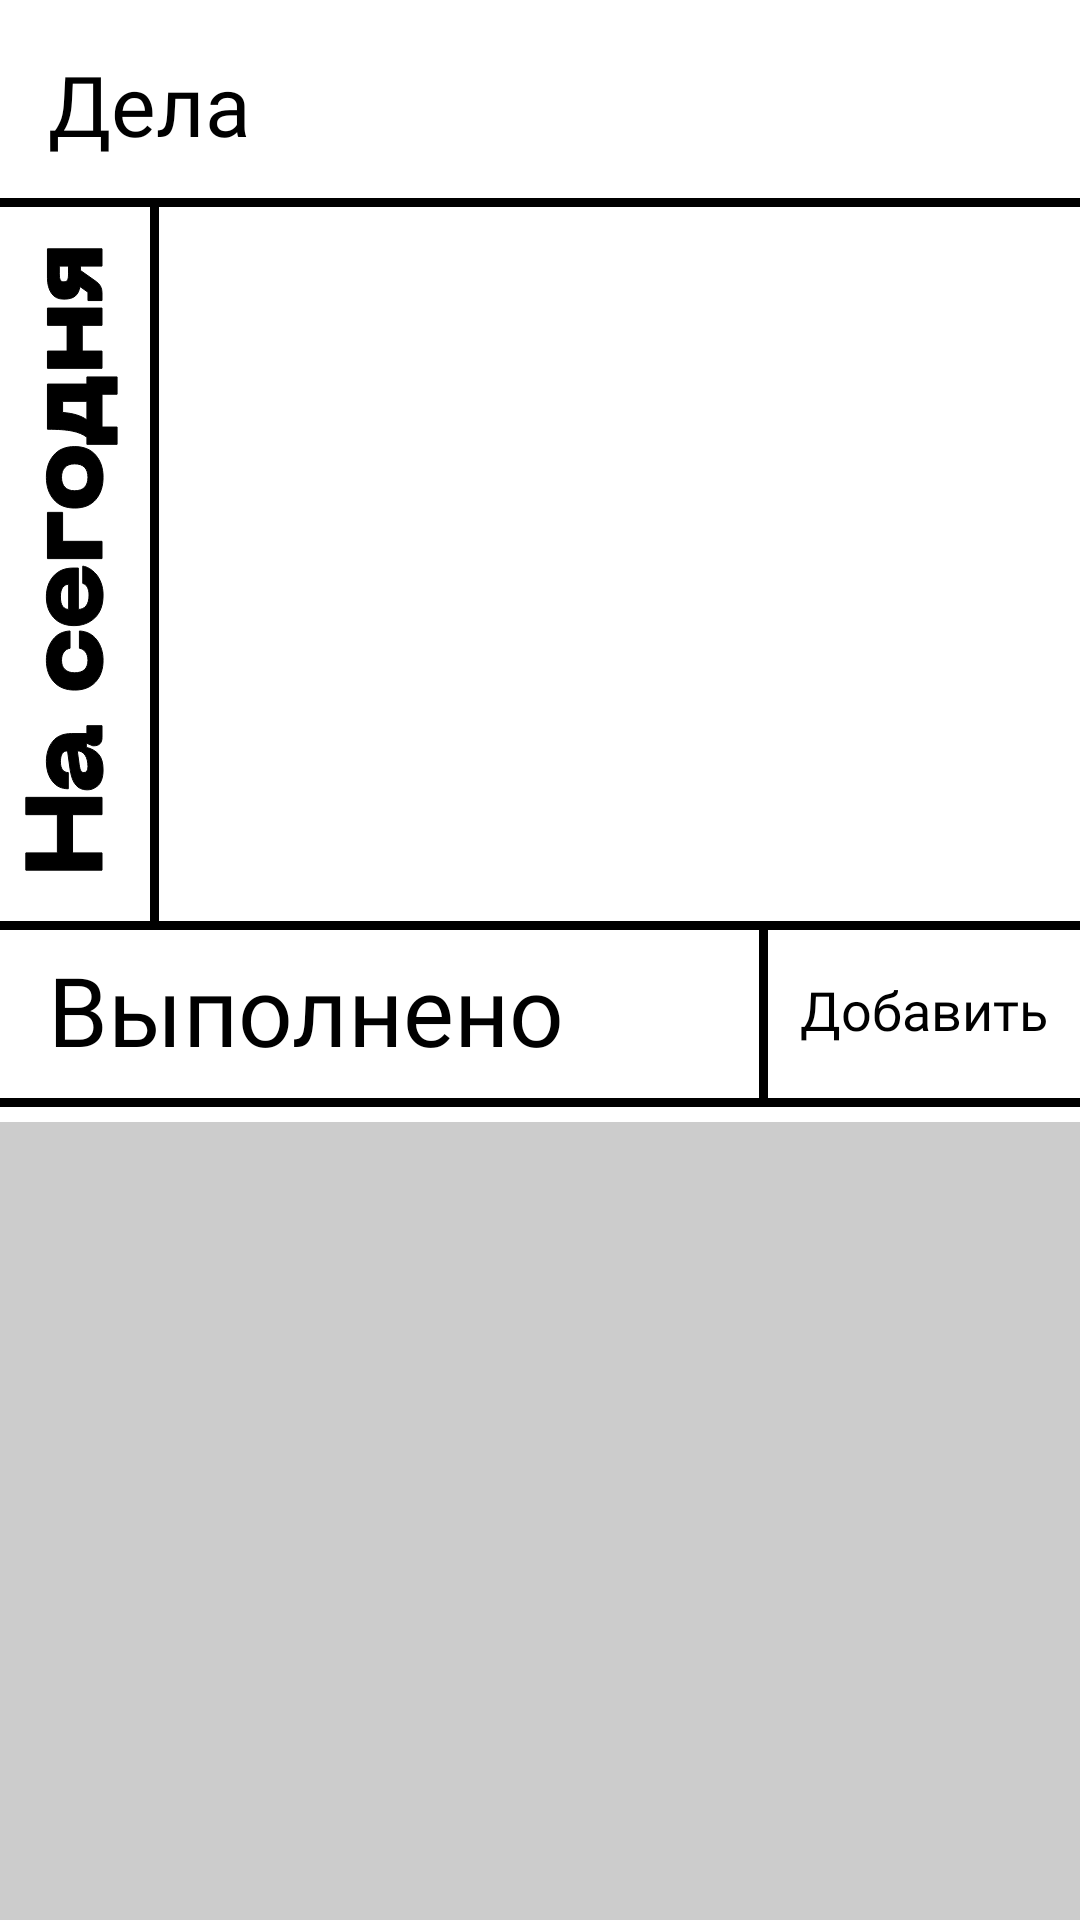

Produce the Android XML layout that renders to this screen, including the resource entries it uses.
<!-- AndroidManifest.xml: application theme Theme.PinkHome -->
<!-- res/layout/activity_task.xml -->
<?xml version="1.0" encoding="utf-8"?>
<FrameLayout xmlns:android="http://schemas.android.com/apk/res/android"
    xmlns:app="http://schemas.android.com/apk/res-auto"
    android:layout_width="match_parent"
    android:layout_height="match_parent"
    android:background="@color/white_gray">

    <ScrollView xmlns:android="http://schemas.android.com/apk/res/android"
        xmlns:app="http://schemas.android.com/apk/res-auto"
        xmlns:tools="http://schemas.android.com/tools"
        android:layout_width="match_parent"
        android:layout_height="match_parent"
        android:scrollbars="none"
        android:background="@color/white_gray"
        tools:context=".View.TasksActivity">


        <androidx.constraintlayout.widget.ConstraintLayout
            android:layout_width="match_parent"
            android:layout_height="match_parent"
            android:background="@color/white">

            <TextView
                android:layout_width="wrap_content"
                android:layout_height="wrap_content"
                android:fontFamily="@font/neue_machine_ultrabold"
                android:padding="16dp"
                android:text="Дела"
                android:textColor="@color/black"
                android:textSize="28sp"
                app:layout_constraintLeft_toLeftOf="parent"
                app:layout_constraintTop_toTopOf="parent" />

            <ImageButton
                android:id="@+id/back_button"
                android:layout_width="48dp"
                android:layout_height="48dp"
                android:layout_margin="10dp"
                android:background="@drawable/md_transparent"
                android:padding="16dp"
                android:src="@drawable/back_arrow"
                app:layout_constraintRight_toRightOf="parent"
                app:layout_constraintTop_toTopOf="parent" />

            <com.google.android.material.divider.MaterialDivider
                android:layout_width="match_parent"
                android:layout_height="3dp"
                app:dividerColor="@color/black"
                app:layout_constraintLeft_toLeftOf="parent"
                app:layout_constraintTop_toTopOf="@+id/today_task" />

            <LinearLayout
                android:id="@+id/today_task"
                android:layout_width="match_parent"
                android:layout_height="wrap_content"
                android:layout_marginTop="8dp"
                android:orientation="horizontal"
                app:layout_constraintTop_toBottomOf="@+id/back_button">

                <ImageView
                    android:layout_width="wrap_content"
                    android:layout_height="wrap_content"
                    android:layout_gravity="bottom"
                    android:layout_marginLeft="8dp"
                    android:layout_marginRight="4dp"
                    android:layout_marginBottom="16dp"
                    android:layout_marginTop="16dp"
                    android:src="@drawable/for_today_head" />

                <com.google.android.material.divider.MaterialDivider
                    android:layout_width="3dp"
                    android:layout_height="match_parent"
                    android:layout_marginLeft="6dp"
                    android:layout_marginRight="4dp"
                    app:dividerColor="@color/black" />

                <androidx.recyclerview.widget.RecyclerView
                    android:id="@+id/recycler_layout"
                    android:layout_width="match_parent"
                    android:layout_height="wrap_content"
                    android:layout_margin="10dp"
                    android:isScrollContainer="false"
                    android:orientation="vertical"
                    app:layoutManager="androidx.recyclerview.widget.LinearLayoutManager"
                    tools:listitem="@layout/task_item" />
            </LinearLayout>


            <com.google.android.material.divider.MaterialDivider
                android:layout_width="wrap_content"
                android:layout_height="3dp"
                app:dividerColor="@color/black"
                app:layout_constraintLeft_toLeftOf="parent"
                app:layout_constraintTop_toBottomOf="@id/today_task" />

            <androidx.constraintlayout.widget.ConstraintLayout
                android:id="@+id/head_todo_and_button"
                app:layout_constraintLeft_toLeftOf="parent"
                app:layout_constraintRight_toRightOf="parent"
                app:layout_constraintTop_toBottomOf="@+id/today_task"
                android:layout_width="match_parent"
                android:layout_height="wrap_content"
                android:layout_marginLeft="8dp"
                android:layout_marginRight="8dp">

                <TextView
                    app:layout_constraintLeft_toLeftOf="parent"
                    app:layout_constraintTop_toTopOf="parent"
                    app:layout_constraintBottom_toBottomOf="parent"
                    android:layout_width="wrap_content"
                    android:layout_height="wrap_content"
                    android:fontFamily="@font/neue_machine_ultrabold"
                    android:text="Выполнено"
                    android:layout_gravity="left"
                    android:layout_margin="8dp"
                    android:textColor="@color/black"
                    android:textSize="32dp"/>

                <com.google.android.material.divider.MaterialDivider
                    android:layout_width="3dp"
                    app:layout_constraintTop_toTopOf="parent"
                    app:layout_constraintBottom_toBottomOf="parent"
                    app:layout_constraintRight_toLeftOf="@id/add_button"
                    android:layout_height="0dp"
                    android:layout_marginLeft="8dp"
                    android:layout_marginRight="8dp"
                    app:dividerColor="@color/black"/>
                <Button
                    app:layout_constraintRight_toRightOf="parent"
                    app:layout_constraintTop_toTopOf="parent"
                    app:layout_constraintBottom_toBottomOf="parent"
                    android:layout_width="wrap_content"
                    android:layout_height="wrap_content"
                    android:text="Добавить"
                    android:background="@drawable/md_transparent"
                    android:layout_gravity="right"
                    android:textSize="18sp"
                    android:letterSpacing="0"
                    android:textAllCaps="false"
                    android:id="@+id/add_button"
                    android:fontFamily="@font/neue_machine_regular"/>
            </androidx.constraintlayout.widget.ConstraintLayout>

            <com.google.android.material.divider.MaterialDivider
                android:layout_width="wrap_content"
                android:layout_height="3dp"
                android:layout_marginBottom="16dp"
                app:dividerColor="@color/black"
                app:layout_constraintLeft_toLeftOf="parent"
                app:layout_constraintTop_toBottomOf="@id/head_todo_and_button" />

            <com.google.android.material.divider.MaterialDivider
                android:layout_width="wrap_content"
                android:layout_height="match_parent"
                android:layout_marginBottom="16dp"
                app:dividerColor="@color/black"
                app:layout_constraintLeft_toLeftOf="parent"
                app:layout_constraintTop_toBottomOf="@id/today_task" />

            <androidx.recyclerview.widget.RecyclerView
                app:layout_constraintTop_toBottomOf="@+id/head_todo_and_button"
                android:id="@+id/recycler_layout_done"
                android:layout_width="match_parent"
                android:layout_height="wrap_content"
                android:isScrollContainer="false"
                android:layout_margin="8dp"
                android:orientation="vertical"
                app:layoutManager="androidx.recyclerview.widget.LinearLayoutManager"
                tools:listitem="@layout/task_item" />
        </androidx.constraintlayout.widget.ConstraintLayout>

    </ScrollView>

</FrameLayout>
<!-- res/layout/task_item.xml (included above) -->
<?xml version="1.0" encoding="utf-8"?>
<LinearLayout xmlns:android="http://schemas.android.com/apk/res/android"
    android:layout_width="match_parent"
    android:layout_height="44dp"
    android:background="@drawable/task_item_style_yellow"
    android:gravity="center_vertical"
    android:layout_marginTop="4dp"
    android:layout_marginBottom="4dp">

    <CheckBox
        android:drawableStart="@drawable/chek_button"
        android:layout_marginStart="8dp"
        android:id="@+id/button"
        android:checked="false"
        android:button="@null"
        android:layout_width="32dp"
        android:layout_height="32dp"/>

    <TextView
        android:id="@+id/description"
        android:layout_width="wrap_content"
        android:layout_height="wrap_content"
        android:text="Забрать платье из ателье"
        android:maxLength="50"
        android:textColor="@color/black"
        android:fontFamily="@font/montserrat_regular"
        android:textSize="16dp"/>
</LinearLayout>
<!-- resources referenced by this layout -->
<resources>
  <color name="black">#FF000000</color>
  <color name="white">#FFFFFFFF</color>
  <color name="white_gray">#CCCCCC</color>
  <!-- drawable chek_button (drawable-v24) -->
  <?xml version="1.0" encoding="utf-8"?>
  <selector xmlns:android="http://schemas.android.com/apk/res/android">
      <item android:drawable="@drawable/radio_button_style_unselectxml" android:state_checked="false" />
      <item android:drawable="@drawable/radio_button_style_select" android:state_checked="true" />
      <item android:drawable="@drawable/radio_button_style_select" android:state_pressed="true" />
  </selector>
  <!-- drawable for_today_head: vector/xml drawable (drawable, 4911 chars, omitted) -->
  <!-- drawable task_item_style_yellow (drawable) -->
  <shape xmlns:android="http://schemas.android.com/apk/res/android">
      <stroke
          android:color="@color/black"
          android:width="2dp"
          />
      <solid
          android:color="@color/white"/>
  </shape>
  <style name="Theme.PinkHome" parent="Theme.MaterialComponents.DayNight.DarkActionBar">
          
          <item name="colorPrimary">@color/pink</item>
          <item name="colorPrimaryVariant">@color/green_white</item>
          <item name="colorOnPrimary">@color/black</item>
          
          <item name="colorSecondary">@color/pink_white</item>
          <item name="colorSecondaryVariant">@color/green_white</item>
          <item name="colorOnSecondary">@color/white</item>
          
          <item name="android:statusBarColor" tools:targetApi="l">?attr/colorPrimaryVariant</item>
          
  
          <item name="android:strokeColor">@color/black</item>
          <item name="android:textColor">@color/black</item>
      </style>
  <!-- drawable radio_button_style_unselectxml (drawable-v24) -->
  <?xml version="1.0" encoding="utf-8"?>
  <shape
      xmlns:android="http://schemas.android.com/apk/res/android">
      <size
          android:height="16dp"
          android:width="16dp" />
      <stroke android:width="1dp" android:color="@color/black"/>
  </shape>
  <!-- drawable radio_button_style_select (drawable-v24) -->
  <?xml version="1.0" encoding="utf-8"?>
  <shape xmlns:android="http://schemas.android.com/apk/res/android">
      <solid android:color="@color/pink" />
      <size
          android:height="16dp"
          android:width="16dp" />
      <stroke android:color="@color/black"
          android:width="1dp"/>
  </shape>
  <color name="pink">#E35555</color>
  <color name="green_white">#F0FF45</color>
  <color name="pink_white">#CD5858</color>
</resources>
